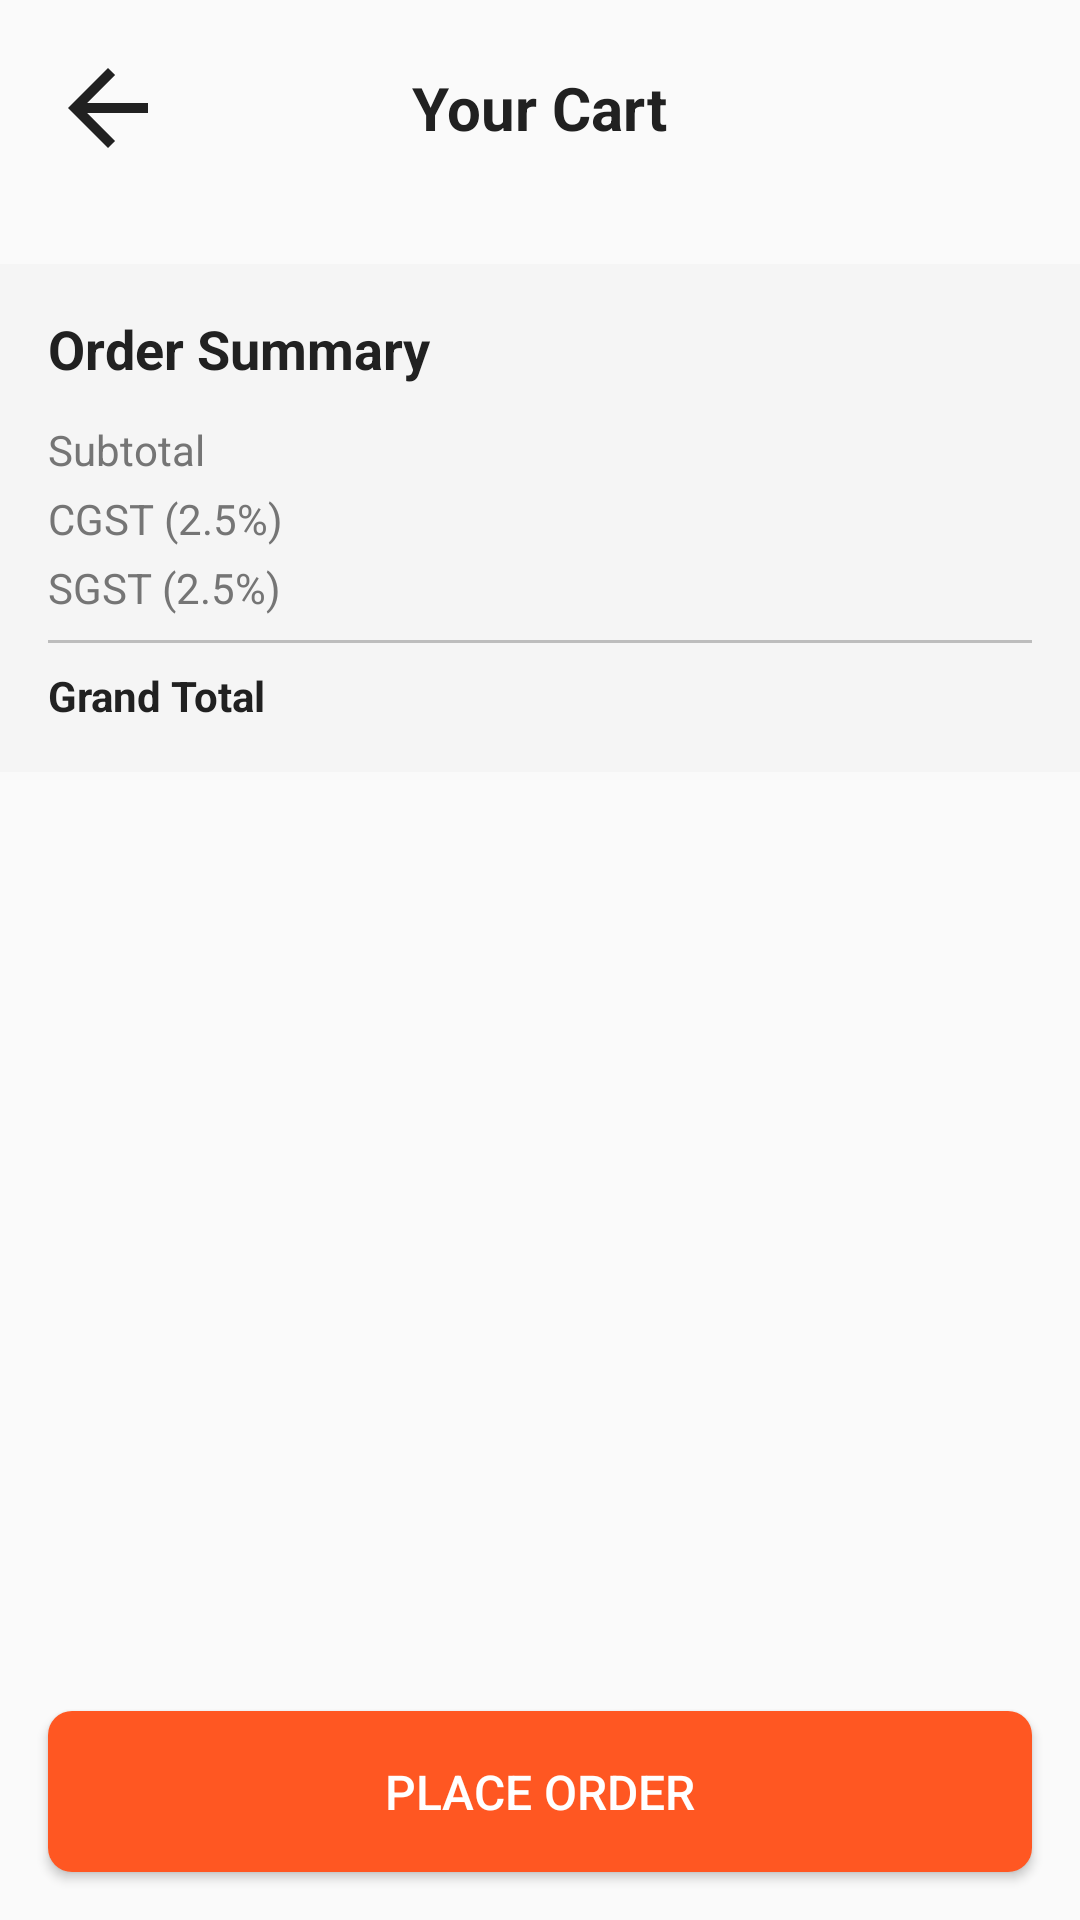

The Android layout XML behind this screen, and the referenced resources:
<!-- AndroidManifest.xml: application theme Theme.AppCompat.Light -->
<!-- res/layout/view_cart.xml -->
<?xml version="1.0" encoding="utf-8"?>
<LinearLayout xmlns:android="http://schemas.android.com/apk/res/android"
    android:layout_width="match_parent"
    android:layout_height="match_parent"
    android:orientation="vertical">

    
    <RelativeLayout
        android:layout_width="match_parent"
        android:layout_height="wrap_content"
        android:padding="@dimen/default_padding">

        <Button
            android:id="@+id/back_button"
            android:layout_width="40dp"
            android:layout_height="40dp"
            android:layout_alignParentStart="true"
            android:layout_centerVertical="true"
            android:background="@drawable/ic_back"
            android:contentDescription="@string/back" />

        <TextView
            android:layout_width="wrap_content"
            android:layout_height="wrap_content"
            android:layout_centerInParent="true"
            android:text="@string/your_cart"
            android:textColor="@color/colorTextPrimary"
            android:textSize="@dimen/text_size_title"
            android:textStyle="bold" />
    </RelativeLayout>

    
    <FrameLayout
        android:layout_width="match_parent"
        android:layout_height="0dp"
        android:layout_weight="1">

        
        <TextView
            android:id="@+id/empty_cart_message"
            android:layout_width="match_parent"
            android:layout_height="wrap_content"
            android:layout_gravity="center"
            android:gravity="center"
            android:padding="@dimen/default_padding"
            android:text="@string/cart_empty"
            android:textColor="@color/colorGray"
            android:textSize="@dimen/text_size_subtitle"
            android:visibility="gone" />

        <ScrollView
            android:layout_width="match_parent"
            android:layout_height="match_parent">

            <LinearLayout
                android:layout_width="match_parent"
                android:layout_height="wrap_content"
                android:orientation="vertical">

                
                <LinearLayout
                    android:id="@+id/cart_items_container"
                    android:layout_width="match_parent"
                    android:layout_height="wrap_content"
                    android:orientation="vertical" />

                
                <LinearLayout
                    android:id="@+id/summary_container"
                    android:layout_width="match_parent"
                    android:layout_height="wrap_content"
                    android:orientation="vertical"
                    android:padding="@dimen/default_padding"
                    android:layout_marginTop="16dp"
                    android:background="@color/colorLightGray">

                    <TextView
                        android:id="@+id/order_summary_title"
                        android:layout_width="match_parent"
                        android:layout_height="wrap_content"
                        android:text="@string/order_summary"
                        android:textColor="@color/colorTextPrimary"
                        android:textSize="@dimen/text_size_subtitle"
                        android:textStyle="bold"
                        android:layout_marginBottom="8dp" />

                    <RelativeLayout
                        android:layout_width="match_parent"
                        android:layout_height="wrap_content"
                        android:layout_marginTop="4dp">

                        <TextView
                            android:id="@+id/subtotal_label"
                            android:layout_width="wrap_content"
                            android:layout_height="wrap_content"
                            android:text="@string/subtotal"
                            android:textColor="@color/colorTextSecondary" />

                        <TextView
                            android:id="@+id/subtotal_value"
                            android:layout_width="wrap_content"
                            android:layout_height="wrap_content"
                            android:layout_alignParentEnd="true"
                            android:textColor="@color/colorTextSecondary" />
                    </RelativeLayout>

                    <RelativeLayout
                        android:layout_width="match_parent"
                        android:layout_height="wrap_content"
                        android:layout_marginTop="4dp">

                        <TextView
                            android:id="@+id/cgst_label"
                            android:layout_width="wrap_content"
                            android:layout_height="wrap_content"
                            android:text="@string/cgst"
                            android:textColor="@color/colorTextSecondary" />

                        <TextView
                            android:id="@+id/tax_value"
                            android:layout_width="wrap_content"
                            android:layout_height="wrap_content"
                            android:layout_alignParentEnd="true"
                            android:textColor="@color/colorTextSecondary" />
                    </RelativeLayout>

                    <RelativeLayout
                        android:layout_width="match_parent"
                        android:layout_height="wrap_content"
                        android:layout_marginTop="4dp">

                        <TextView
                            android:id="@+id/sgst_label"
                            android:layout_width="wrap_content"
                            android:layout_height="wrap_content"
                            android:text="@string/sgst"
                            android:textColor="@color/colorTextSecondary" />

                        <TextView
                            android:id="@+id/sgst_value"
                            android:layout_width="wrap_content"
                            android:layout_height="wrap_content"
                            android:layout_alignParentEnd="true"
                            android:textColor="@color/colorTextSecondary" />
                    </RelativeLayout>

                    <View
                        android:layout_width="match_parent"
                        android:layout_height="1dp"
                        android:background="@color/colorDivider"
                        android:layout_marginTop="8dp"
                        android:layout_marginBottom="8dp" />

                    <RelativeLayout
                        android:layout_width="match_parent"
                        android:layout_height="wrap_content">

                        <TextView
                            android:id="@+id/grand_total_label"
                            android:layout_width="wrap_content"
                            android:layout_height="wrap_content"
                            android:text="@string/grand_total"
                            android:textColor="@color/colorTextPrimary"
                            android:textStyle="bold" />

                        <TextView
                            android:id="@+id/grand_total_value"
                            android:layout_width="wrap_content"
                            android:layout_height="wrap_content"
                            android:layout_alignParentEnd="true"
                            android:textColor="@color/colorTextPrimary"
                            android:textStyle="bold" />
                    </RelativeLayout>
                </LinearLayout>
            </LinearLayout>
        </ScrollView>
    </FrameLayout>

    
    <Button
        android:id="@+id/place_order_button"
        android:layout_width="match_parent"
        android:layout_height="wrap_content"
        android:layout_margin="@dimen/default_margin"
        android:background="@drawable/rounded_button_background"
        android:padding="@dimen/default_padding"
        android:text="@string/place_order"
        android:textColor="@color/colorWhite"
        android:textSize="16sp" />
</LinearLayout>
<!-- resources referenced by this layout -->
<resources>
  <color name="colorDivider">#BDBDBD</color>
  <color name="colorGray">#9E9E9E</color>
  <color name="colorLightGray">#F5F5F5</color>
  <color name="colorTextPrimary">#212121</color>
  <color name="colorTextSecondary">#757575</color>
  <color name="colorWhite">#FFFFFF</color>
  <dimen name="default_margin">16dp</dimen>
  <dimen name="default_padding">16dp</dimen>
  <dimen name="text_size_subtitle">18sp</dimen>
  <dimen name="text_size_title">20sp</dimen>
  <!-- drawable ic_back (drawable) -->
  <?xml version="1.0" encoding="utf-8"?>
  <vector xmlns:android="http://schemas.android.com/apk/res/android"
      android:width="24dp"
      android:height="24dp"
      android:viewportWidth="24.0"
      android:viewportHeight="24.0">
      <path
          android:fillColor="@color/colorTextPrimary"
          android:pathData="M20,11H7.83l5.59,-5.59L12,4l-8,8 8,8 1.41,-1.41L7.83,13H20v-2z"/>
  </vector>
  <!-- drawable rounded_button_background (drawable) -->
  <?xml version="1.0" encoding="utf-8"?>
  <shape xmlns:android="http://schemas.android.com/apk/res/android"
      android:shape="rectangle">
      <solid android:color="@color/colorButton" />
      <corners android:radius="@dimen/card_corner_radius" />
  </shape>
  <string name="back">Back</string>
  <string name="cart_empty">Your cart is empty</string>
  <string name="cgst">CGST (2.5%)</string>
  <string name="grand_total">Grand Total</string>
  <string name="order_summary">Order Summary</string>
  <string name="place_order">PLACE ORDER</string>
  <string name="sgst">SGST (2.5%)</string>
  <string name="subtotal">Subtotal</string>
  <string name="your_cart">Your Cart</string>
  <color name="colorButton">#FF5722</color>
  <dimen name="card_corner_radius">8dp</dimen>
</resources>
